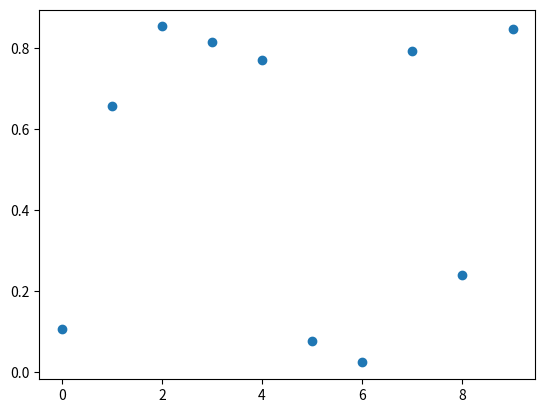

Python code for this plot:
import numpy as np
import matplotlib.pyplot as plt

np.random.rand(10)

plt.plot(np.random.rand(10), 'o')

np.random.rand(3, 2)

np.random.randint(0, 10, 100)

rng = np.random.default_rng()
rng.random() # random float in [0, 1)

rng = np.random.default_rng(12345)
rng1 = np.random.default_rng(12345)
rng.random() == rng1.random()

rng.random(10)

rng.integers(low=0, high=10, size=100) 
rng.random((3,3))# random float in [0, 10)